Run: headless pygame with SDL's dummy video driver; simulated clock (each Clock.tick advances the game by its frame time, no real sleeping); random seed 0; keys injected as events and as key.get_pressed() state; no mouse input.
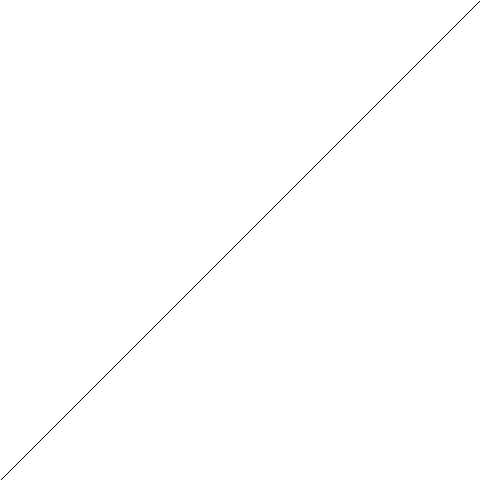
Frame 1 of 4 · flips 1–60 · no input
Frame 2 of 4 · flips 61–180 · tapped SPACE, RETURN · held RIGHT (→), D · screen unchanged from frame 1, image omitted
Frame 3 of 4 · flips 181–300 · held DOWN (↓), S · screen unchanged from frame 2, image omitted
Frame 4 of 4 · flips 301–420 · held LEFT (←), A, UP (↑), W · screen unchanged from frame 3, image omitted

The pygame program that drew these frames:

import pygame
from pygame.locals import *
import math

pygame.init()

def floatrange(start, stop, step):
    current = start
    while current < stop:
        yield current
        current += step


class Plane:
    def __init__(self, surface):
        self._surface = surface
        self._height = surface.get_height()
        self._width = surface.get_width()
    
    def put_pixel(self, x, y):
        x, y = int(round(x)), int(round(y))
        self._surface.set_at((x, self._height - y), [0,0,0])

    def draw(self, function):
        scale = 3.0
        for x in floatrange(0, self._width, 1/scale):
            self.put_pixel(x * scale, function(x) * scale)


def main(screen):
    plane = Plane(screen)
    while True:
        for event in pygame.event.get():
            if event.type == pygame.QUIT or getattr(event, 'key', None) == K_ESCAPE:
                return
        screen.fill([255, 255, 255])
        plane.draw(lambda x: x)
        pygame.display.flip()


screen = pygame.display.set_mode([480, 480])
main(screen)
